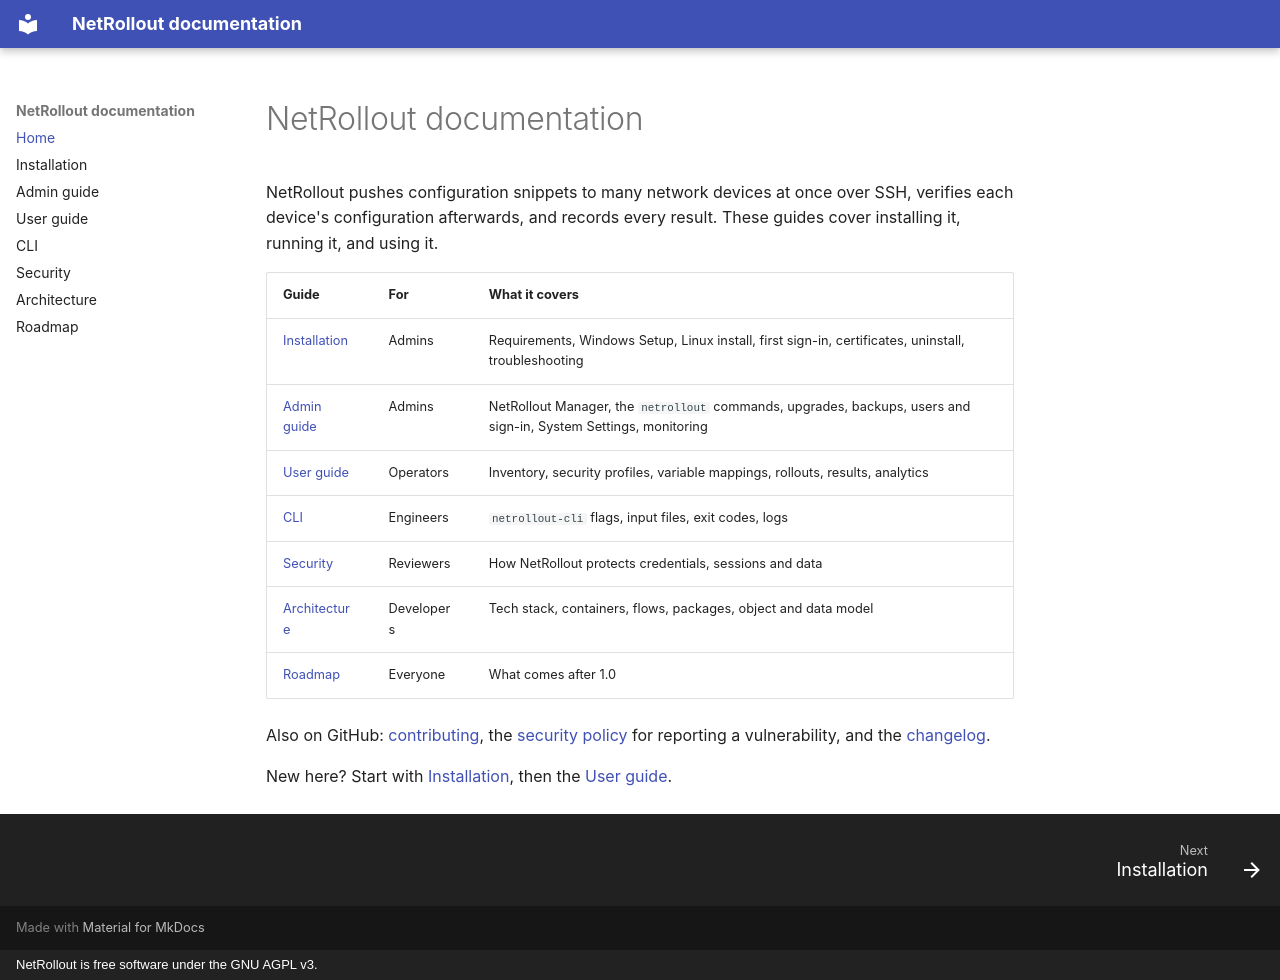

repository: itamar14-byte/NetRollout · page: index.html · generator: mkdocs · copyright: NetRollout is free software under the GNU AGPL v3.

# NetRollout documentation

NetRollout pushes configuration snippets to many network devices at once over SSH, verifies each device's configuration afterwards, and records every result. These guides cover installing it, running it, and using it.

| Guide | For | What it covers |
| --- | --- | --- |
| [Installation](install.md) | Admins | Requirements, Windows Setup, Linux install, first sign-in, certificates, uninstall, troubleshooting |
| [Admin guide](admin-guide.md) | Admins | NetRollout Manager, the `netrollout` commands, upgrades, backups, users and sign-in, System Settings, monitoring |
| [User guide](user-guide.md) | Operators | Inventory, security profiles, variable mappings, rollouts, results, analytics |
| [CLI](cli.md) | Engineers | `netrollout-cli` flags, input files, exit codes, logs |
| [Security](security.md) | Reviewers | How NetRollout protects credentials, sessions and data |
| [Architecture](architecture.md) | Developers | Tech stack, containers, flows, packages, object and data model |
| [Roadmap](roadmap.md) | Everyone | What comes after 1.0 |

Also on GitHub: [contributing](../CONTRIBUTING.md), the [security policy](../SECURITY.md) for reporting a vulnerability, and the [changelog](../CHANGELOG.md).

New here? Start with [Installation](install.md), then the [User guide](user-guide.md).
